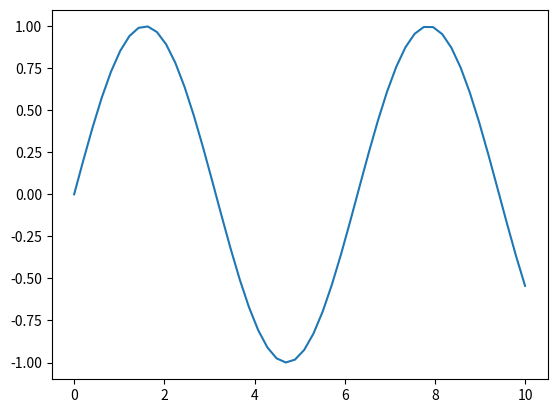
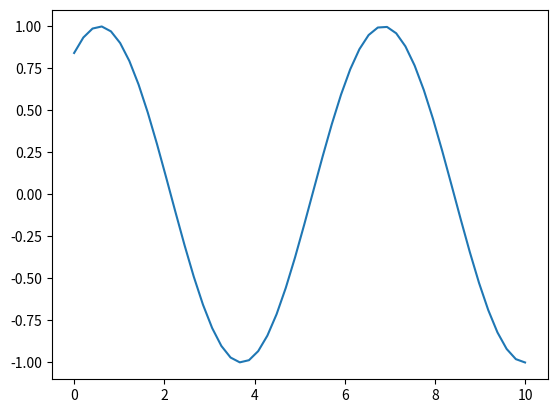
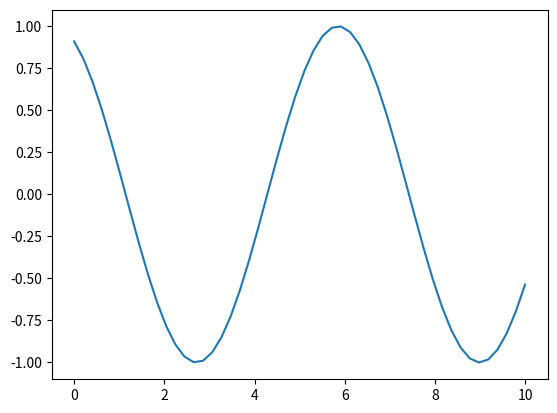

Reproduce these figures in Python, in order.


# Print even and odd numbers in a list

int = [555, 901, 482, 1771, 121, 322, 102, 511]  # Initialize the array

num_of_even = 0     # initialize number of even
num_of_odd = 0      # initialize number of even

for i in int:       #
    if i%2 == 0:
        num_of_even +=1
    else:
        num_of_odd +=1

x = [i for i in int if i % 2 == 0]
y = [i for i in int if i % 2 == 1]
print('Even elements:', num_of_even, 'element', x)
print('Odd integers:', num_of_odd, 'elements', y)


import numpy as np
x = np.arange(1,21)
print(x)


import matplotlib.pyplot as plt
import numpy as np

x = np.linspace( 0,10 )

for n in range(3):
    y = np.sin( x+n )
    plt.figure()
    plt.plot( x, y )
    plt.savefig('myfilename%03d.png'%(n))





